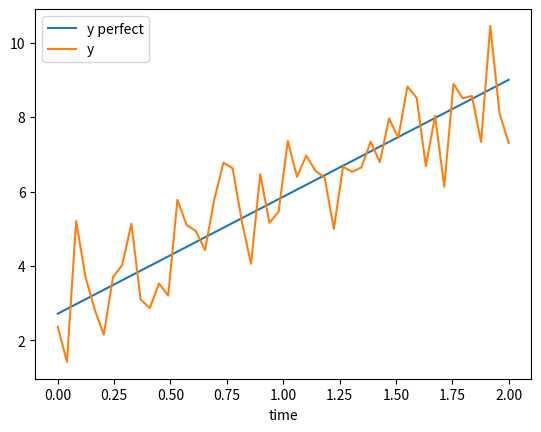
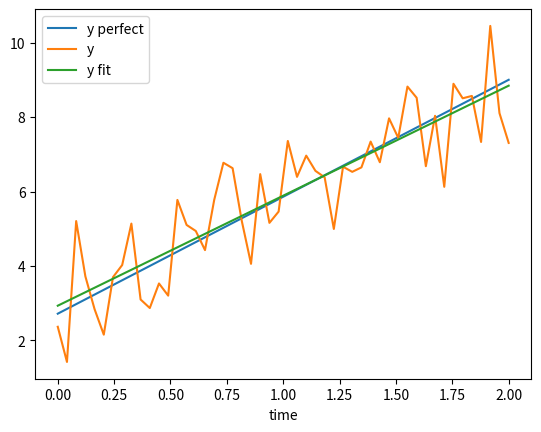

Python code for these plots, in order:
import matplotlib.pyplot as plt
import numpy as np
import pandas as pd

data = pd.DataFrame({'time':np.linspace(0,2)})
data['y perfect'] = np.exp(1)+np.pi*data.time
data['y'] = data['y perfect']+np.random.normal(size=len(data.time))
data.head()

data.describe()

data.plot(x='time');

from scipy.optimize import curve_fit
def linear(x,m,b): return m*x+b
params,_ = curve_fit(linear,data.time,data.y)
params

data['y fit'] = linear(data.time,*params)
data.plot(x='time');

